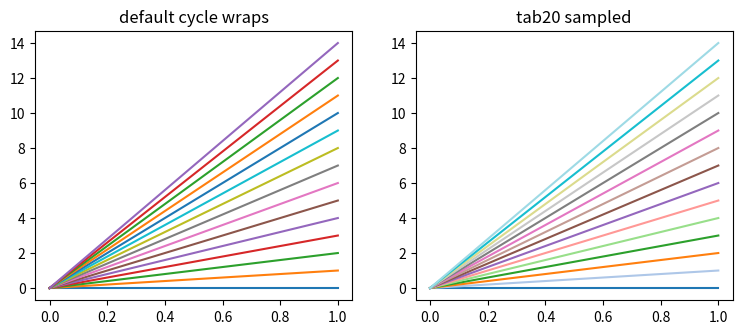

The matplotlib source for this figure:
# 15 lines wrap around the 10-colour default cycle; users then switch to a colormap instead.
import numpy as np
import matplotlib.pyplot as plt

x = np.linspace(0, 1, 20)
fig, (a, b) = plt.subplots(1, 2, figsize=(9, 3.5))
for k in range(15):
    a.plot(x, x * k)
a.set_title("default cycle wraps")
b.set_prop_cycle(color=plt.cm.tab20(np.linspace(0, 1, 15)))
for k in range(15):
    b.plot(x, x * k)
b.set_title("tab20 sampled")
print(a.lines[0].get_color() == a.lines[10].get_color(), b.lines[0].get_color())
fig.savefig("wrap.png")
